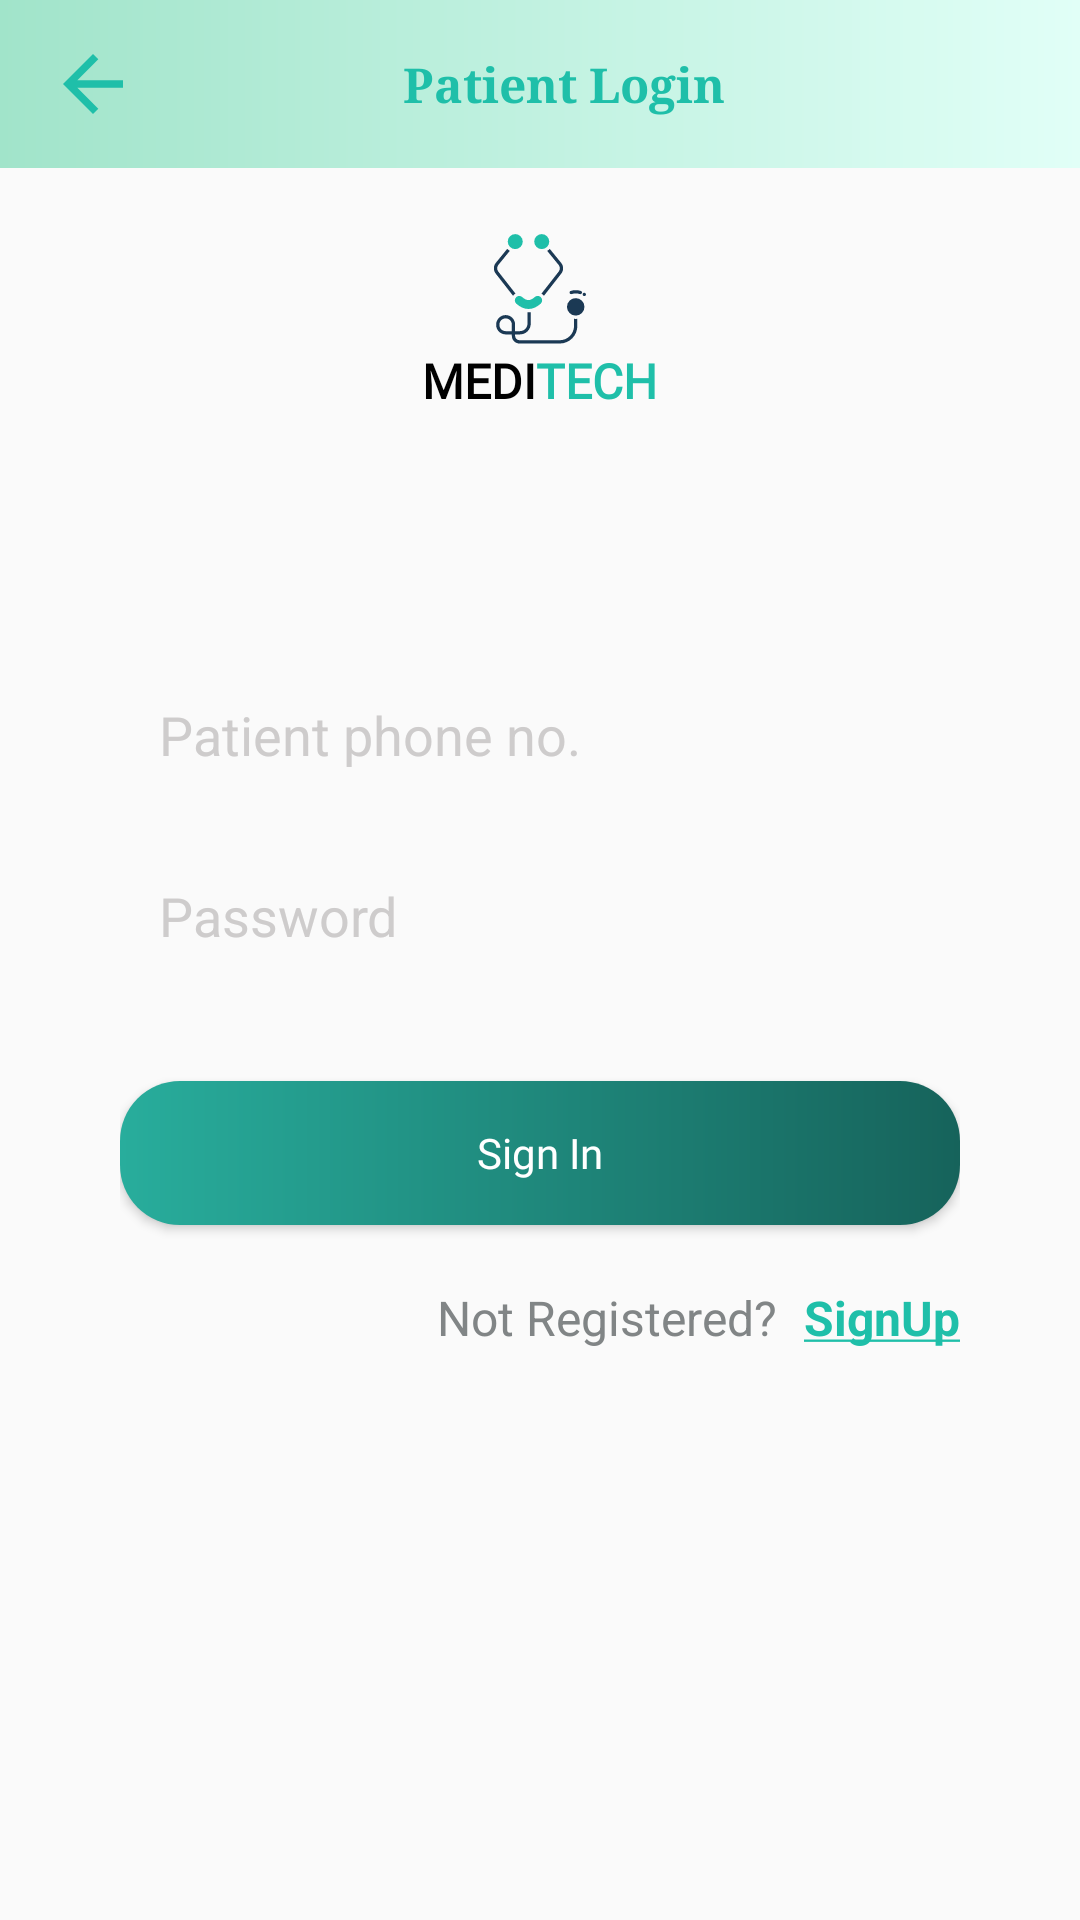

Write the Android layout XML for this screen, with the resource values it uses.
<!-- AndroidManifest.xml: application theme AppTheme -->
<!-- res/layout/activity_sign_in.xml -->
<?xml version="1.0" encoding="utf-8"?>
<layout>

    <RelativeLayout xmlns:android="http://schemas.android.com/apk/res/android"
        xmlns:app="http://schemas.android.com/apk/res-auto"
        xmlns:tools="http://schemas.android.com/tools"
        android:layout_width="match_parent"
        android:layout_height="match_parent"
        tools:context=".SignInActivity">

        <androidx.appcompat.widget.Toolbar
            android:id="@+id/toolBar"
            android:layout_width="match_parent"
            android:layout_height="?attr/actionBarSize"
            android:background="@drawable/gradient_back">
            <RelativeLayout
                android:layout_width="match_parent"
                android:layout_height="wrap_content">
                <ImageView
                    android:id="@+id/backButton"
                    android:layout_width="wrap_content"
                    android:layout_height="wrap_content"
                    android:foreground="?android:attr/selectableItemBackground"
                    app:srcCompat="@drawable/ic_back_arrow" />
                <LinearLayout
                    android:layout_width="wrap_content"
                    android:layout_height="wrap_content"
                    android:layout_centerHorizontal="true"
                    android:layout_centerVertical="true"
                    android:orientation="vertical">
                    <TextView
                        android:layout_width="wrap_content"
                        android:layout_height="wrap_content"
                        android:layout_gravity="center_horizontal"
                        android:text="Patient Login"
                        android:textColor="@color/colorPrimary"
                        android:textSize="16sp"
                        android:textStyle="bold"
                        android:typeface="serif" />
                </LinearLayout>
            </RelativeLayout>

        </androidx.appcompat.widget.Toolbar>

        <LinearLayout
            android:layout_width="match_parent"
            android:layout_height="wrap_content"
            android:layout_below="@+id/toolBar"
            android:layout_marginTop="20dp"
            android:gravity="center_horizontal|center_vertical"
            android:orientation="vertical">

            <ImageView
                android:layout_width="40dp"
                android:layout_height="40dp"
                app:srcCompat="@drawable/ic_logo" />

            <LinearLayout
                android:layout_width="match_parent"
                android:layout_height="wrap_content"
                android:gravity="center_horizontal"
                android:orientation="horizontal">

                <TextView
                    android:layout_width="wrap_content"
                    android:layout_height="wrap_content"
                    android:fontFamily="@font/montserrat_regular"
                    android:text="MEDI"
                    android:textColor="#000000"
                    android:textSize="16sp"
                    android:textStyle="bold" />

                <TextView
                    android:layout_width="wrap_content"
                    android:layout_height="wrap_content"
                    android:fontFamily="@font/montserrat_regular"
                    android:text="TECH"
                    android:textColor="#1FBFA9"
                    android:textSize="16sp"
                    android:textStyle="bold" />
            </LinearLayout>
        </LinearLayout>

        <LinearLayout
            android:layout_width="match_parent"
            android:layout_height="wrap_content"
            android:layout_centerInParent="true"
            android:layout_marginLeft="40dp"
            android:layout_marginRight="40dp"
            android:orientation="vertical">
            <EditText
                android:id="@+id/phoneET"
                android:layout_width="match_parent"
                android:layout_height="wrap_content"
                android:layout_marginTop="30dp"
                android:background="@drawable/edittext_modified_states"
                android:hint="Patient phone no."
                android:imeOptions="actionNext"
                android:inputType="phone"
                android:padding="13dp"
                android:singleLine="true"
                android:textColorHint="@color/text_hint_color" />

            <EditText
                android:id="@+id/passWordET"
                android:layout_width="match_parent"
                android:layout_height="wrap_content"
                android:layout_marginTop="10dp"
                android:background="@drawable/edittext_modified_states"
                android:hint="Password"
                android:imeOptions="actionDone"
                android:inputType="textPassword"
                android:padding="13dp"
                android:singleLine="true"
                android:textColorHint="@color/text_hint_color" />

            <Button
                android:id="@+id/signInButton"
                android:layout_width="match_parent"
                android:layout_height="wrap_content"
                android:layout_marginTop="30dp"
                android:background="@drawable/button_back"
                android:fontFamily="@font/montserrat_regular"
                android:text="Sign In"
                android:textAllCaps="false"
                android:textColor="#ffffff"
                android:textSize="@dimen/button_text" />

            <LinearLayout
                android:layout_width="wrap_content"
                android:layout_height="wrap_content"
                android:layout_gravity="right"
                android:layout_marginTop="20dp"
                android:orientation="horizontal">

                <TextView
                    android:layout_width="wrap_content"
                    android:layout_height="wrap_content"
                    android:text="Not Registered? "
                    android:textColor="@color/grey"
                    android:textSize="16sp" />

                <TextView
                    android:id="@+id/signupTVButton"
                    android:layout_width="wrap_content"
                    android:layout_height="wrap_content"
                    android:layout_marginLeft="5dp"
                    android:clickable="true"
                    android:text="@string/signupText"
                    android:textColor="@color/colorPrimary"
                    android:textSize="16sp"
                    android:textStyle="bold" />
            </LinearLayout>
        </LinearLayout>

    </RelativeLayout>
</layout>
<!-- resources referenced by this layout -->
<resources>
  <color name="colorPrimary">#1FBFA9</color>
  <color name="grey">#818586</color>
  <color name="text_hint_color">#CECCCC</color>
  <!-- drawable button_back (drawable) -->
  <?xml version="1.0" encoding="utf-8"?>
  <shape xmlns:android="http://schemas.android.com/apk/res/android" >
  
      <gradient android:startColor="#28AD9C" android:endColor="#16635B"/>
  
  
      <corners
          android:radius="20dp"
          />
  
  </shape>
  <!-- drawable gradient_back (drawable) -->
  <?xml version="1.0" encoding="utf-8"?>
  <shape xmlns:android="http://schemas.android.com/apk/res/android" android:shape="rectangle">
      <gradient android:startColor="@color/backgroundColorDark" android:endColor="@color/backgroundColor"/>
  
  </shape>
  <!-- drawable ic_back_arrow (drawable) -->
  <vector android:height="30dp" android:viewportHeight="48"
      android:viewportWidth="48" android:width="30dp" xmlns:android="http://schemas.android.com/apk/res/android">
      <path android:fillColor="@color/textColor" android:pathData="M40,22h-24.34l11.17,-11.17 -2.83,-2.83 -16,16 16,16 2.83,-2.83 -11.17,-11.17h24.34v-4z"/>
  </vector>
  <!-- drawable ic_logo: vector/xml drawable (drawable, 3063 chars, omitted) -->
  <string name="signupText"><u>SignUp</u></string>
  <style name="AppTheme" parent="Theme.AppCompat.Light.NoActionBar">
          
          <item name="colorPrimary">@color/colorPrimary</item>
          <item name="colorPrimaryDark">@color/textColor</item>
          <item name="colorAccent">@color/colorAccent</item>
      </style>
  <color name="backgroundColorDark">#A1E4CA</color>
  <color name="backgroundColor">#E1FFF7</color>
  <color name="textColor">#1FBFA9</color>
  <color name="colorAccent">#1FBFA9</color>
</resources>
